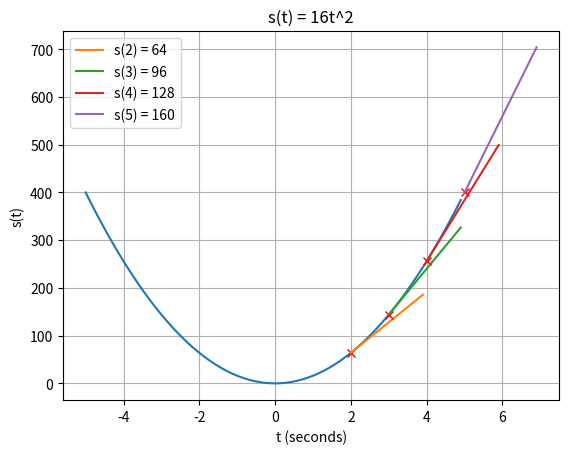

Write Python code to recreate this figure.
import matplotlib.pyplot as plt
import numpy as np

# Falling object s(t) = 16t^2
a = 16
X = np.arange(-5, 5, 0.1)
Y = a*(X**2)

# Plot function line
plt.plot(X, Y)

for x in range(2, 6):

    # Instant speeds
    y = a*(x**2)
    m = 2*a*x
    b = y - m*x
    print(f"Instant speed for x = {x} is {y} with slope {m} and intercept {b}")

    # Plot points
    plt.plot(x, y, 'rx')
    
    # Plot gradients
    X = np.arange(x, x+2, 0.1)
    t = str(x)
    plt.plot(X, m*X + b, label='s(' + t + ') = ' + str(m))


# Plot figure
plt.title('s(t) = 16t^2')
plt.xlabel('t (seconds)')
plt.ylabel('s(t)')
plt.grid(True)
plt.legend(loc='upper left')
plt.show()